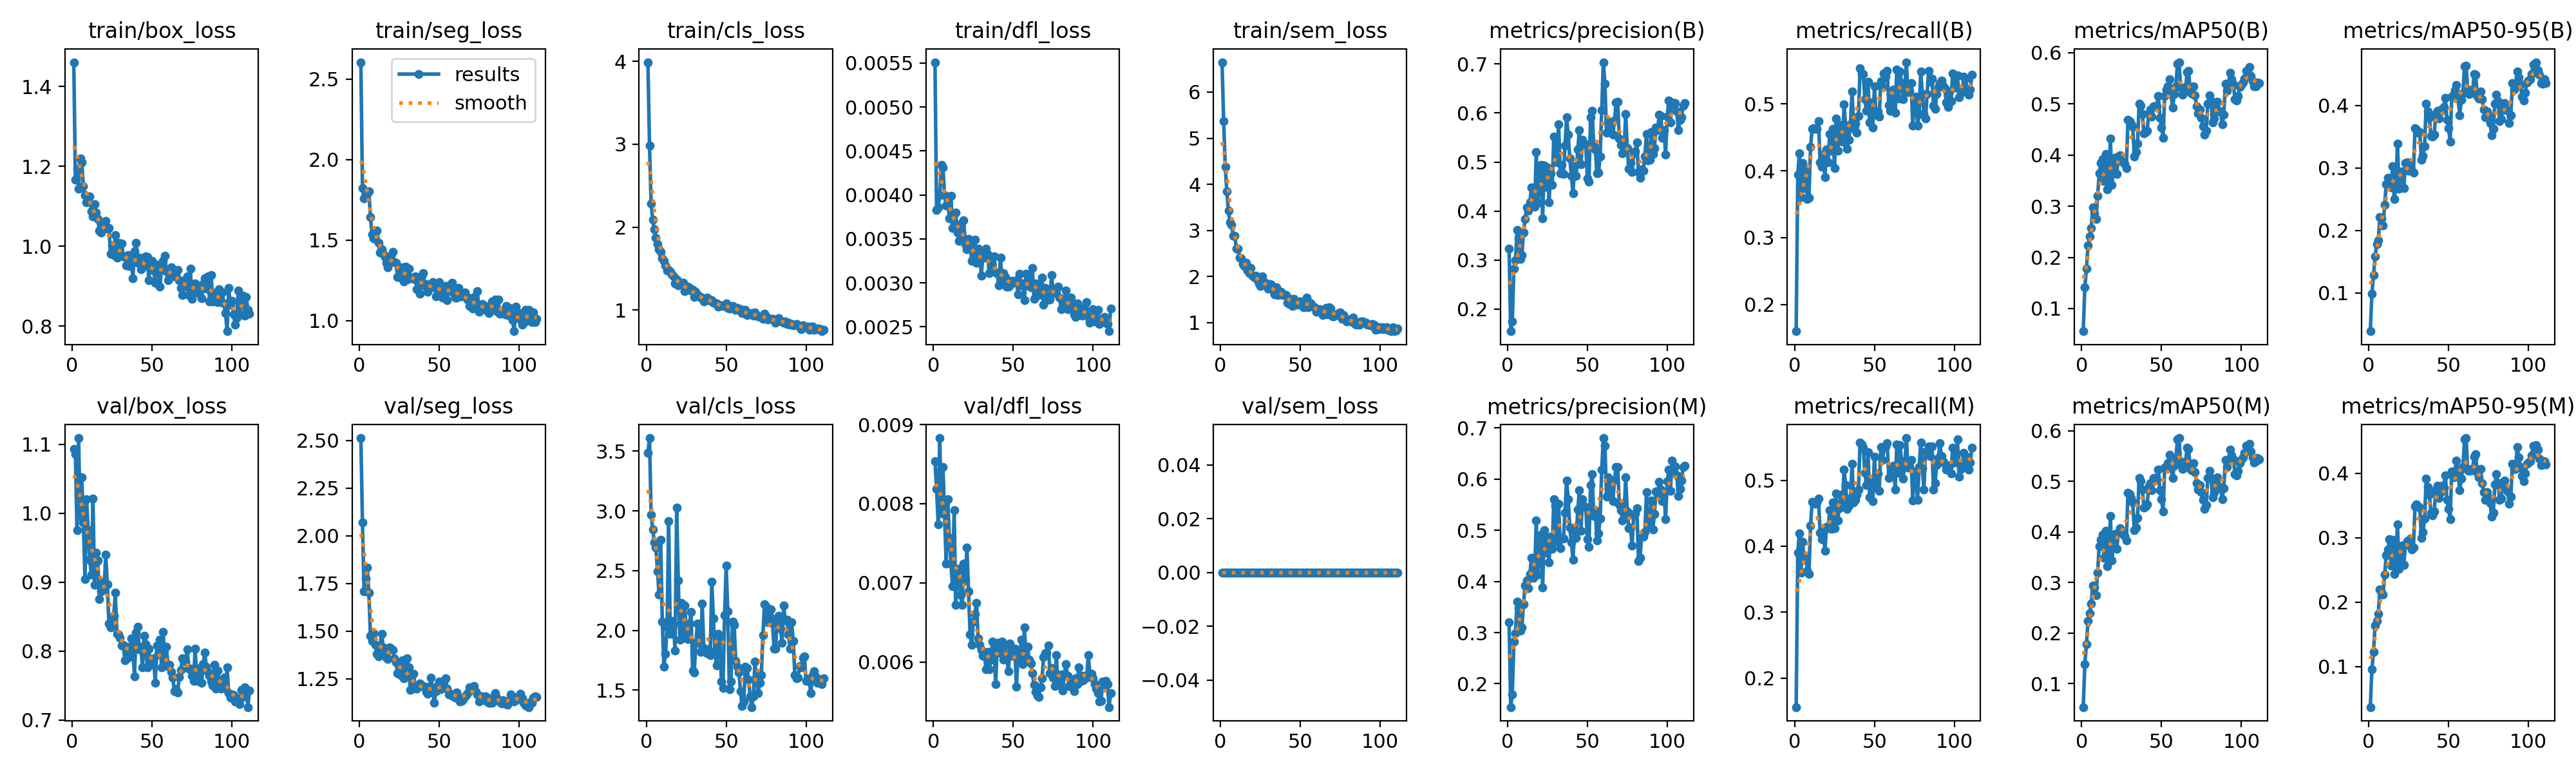

The file beside this chart, header and first rows:
epoch, time, train/box_loss, train/seg_loss, train/cls_loss, train/dfl_loss, train/sem_loss, metrics/precision(B), metrics/recall(B), metrics/mAP50(B), metrics/mAP50-95(B), metrics/precision(M), metrics/recall(M), metrics/mAP50(M), metrics/mAP50-95(M), val/box_loss, val/seg_loss, val/cls_loss, val/dfl_loss, val/sem_loss, lr/pg0, lr/pg1, lr/pg2
1, 26.08, 1.461, 2.605, 3.989, 0.00551, 6.648, 0.3228, 0.1601, 0.05566, 0.03888, 0.3206, 0.1562, 0.05388, 0.03688, 1.093, 2.512, 3.484, 0.00854, 0, 0.0002, 0.0002, 0.0002
2, 42.56, 1.166, 1.824, 2.982, 0.00383, 5.377, 0.1546, 0.3942, 0.1414, 0.09871, 0.1543, 0.3906, 0.1382, 0.09554, 1.086, 2.071, 3.608, 0.00819, 0, 0.0004073, 0.0004073, 0.0004073
3, 59.29, 1.193, 1.758, 2.285, 0.00386, 4.384, 0.1749, 0.4262, 0.1776, 0.1283, 0.1793, 0.4199, 0.178, 0.1228, 0.9753, 1.71, 2.969, 0.00774, 0, 0.0006118, 0.0006118, 0.0006118
4, 75.51, 1.144, 1.774, 2.089, 0.004, 3.844, 0.2827, 0.3609, 0.2231, 0.1582, 0.2828, 0.3597, 0.2242, 0.164, 1.109, 1.777, 2.846, 0.00883, 0, 0.0008136, 0.0008136, 0.0008136
5, 91.95, 1.219, 1.789, 1.97, 0.00434, 3.428, 0.2991, 0.412, 0.2408, 0.1777, 0.2983, 0.4067, 0.2391, 0.1708, 0.9962, 1.833, 2.737, 0.00788, 0, 0.0009736, 0.0009736, 0.0009736
6, 108.3, 1.21, 1.804, 1.872, 0.00431, 3.184, 0.3609, 0.3742, 0.2569, 0.1844, 0.3602, 0.3791, 0.2585, 0.1819, 1.052, 1.702, 2.691, 0.00846, 0, 0.000967, 0.000967, 0.000967
7, 124.8, 1.151, 1.643, 1.793, 0.004, 3.121, 0.344, 0.4007, 0.297, 0.222, 0.3478, 0.3838, 0.2947, 0.2199, 0.9863, 1.477, 2.492, 0.00787, 0, 0.0009604, 0.0009604, 0.0009604
8, 141.7, 1.128, 1.536, 1.732, 0.00388, 2.878, 0.3018, 0.3578, 0.2858, 0.2198, 0.3033, 0.3625, 0.2901, 0.2152, 0.9048, 1.447, 2.298, 0.00724, 0, 0.0009538, 0.0009538, 0.0009538
9, 158.1, 1.11, 1.511, 1.699, 0.00396, 2.883, 0.3105, 0.3594, 0.2746, 0.2084, 0.3095, 0.3577, 0.2753, 0.2116, 1.02, 1.488, 2.758, 0.00806, 0, 0.0009472, 0.0009472, 0.0009472
10, 175.2, 1.119, 1.509, 1.623, 0.00373, 2.61, 0.3564, 0.4355, 0.3198, 0.2412, 0.3553, 0.431, 0.32, 0.2432, 0.9756, 1.426, 2.073, 0.00757, 0, 0.0009406, 0.0009406, 0.0009406
11, 191.8, 1.124, 1.561, 1.59, 0.00399, 2.608, 0.3831, 0.4629, 0.3637, 0.2745, 0.3921, 0.4674, 0.3718, 0.273, 0.9322, 1.379, 1.697, 0.00724, 0, 0.000934, 0.000934, 0.000934
12, 208.5, 1.087, 1.485, 1.541, 0.00362, 2.405, 0.4071, 0.4641, 0.385, 0.2848, 0.4019, 0.465, 0.3851, 0.2815, 0.9114, 1.367, 1.806, 0.00696, 0, 0.0009274, 0.0009274, 0.0009274
13, 225.1, 1.075, 1.423, 1.477, 0.00368, 2.393, 0.4005, 0.4631, 0.392, 0.2794, 0.3872, 0.4639, 0.3942, 0.2976, 1.021, 1.423, 2.027, 0.00792, 0, 0.0009208, 0.0009208, 0.0009208
14, 241.2, 1.105, 1.445, 1.484, 0.0038, 2.271, 0.4175, 0.4626, 0.3499, 0.2689, 0.414, 0.4668, 0.3487, 0.257, 0.8959, 1.487, 2.913, 0.00672, 0, 0.0009142, 0.0009142, 0.0009142
15, 258.3, 1.084, 1.417, 1.459, 0.00357, 2.23, 0.4482, 0.4747, 0.4019, 0.3029, 0.4464, 0.4718, 0.402, 0.2971, 0.9427, 1.415, 1.974, 0.00718, 0, 0.0009076, 0.0009076, 0.0009076
16, 275.3, 1.069, 1.397, 1.43, 0.00348, 2.301, 0.4164, 0.4124, 0.3327, 0.2508, 0.407, 0.4201, 0.3328, 0.2435, 0.9317, 1.394, 2.081, 0.00716, 0, 0.000901, 0.000901, 0.000901
17, 291.4, 1.04, 1.361, 1.406, 0.00367, 2.13, 0.408, 0.4055, 0.3478, 0.269, 0.4168, 0.411, 0.3544, 0.2667, 0.8757, 1.361, 2.054, 0.00684, 0, 0.0008944, 0.0008944, 0.0008944
18, 307.9, 1.034, 1.333, 1.324, 0.00353, 2.081, 0.5202, 0.4238, 0.4319, 0.3394, 0.5192, 0.4223, 0.4313, 0.3206, 0.8867, 1.354, 1.833, 0.00672, 0, 0.0008878, 0.0008878, 0.0008878
19, 324.7, 1.052, 1.39, 1.37, 0.00371, 2.185, 0.4163, 0.3905, 0.3412, 0.2672, 0.4131, 0.3934, 0.3444, 0.2521, 0.9005, 1.416, 3.028, 0.00724, 0, 0.0008812, 0.0008812, 0.0008812
20, 341.1, 1.051, 1.405, 1.301, 0.00344, 2.012, 0.4663, 0.4316, 0.3809, 0.2869, 0.4588, 0.4295, 0.3831, 0.2761, 0.8906, 1.408, 2.421, 0.00703, 0, 0.0008746, 0.0008746, 0.0008746
21, 357.4, 1.063, 1.427, 1.328, 0.00338, 1.986, 0.4947, 0.4125, 0.3946, 0.2945, 0.491, 0.4278, 0.3958, 0.2881, 0.9397, 1.401, 1.922, 0.00745, 0, 0.000868, 0.000868, 0.000868
22, 374.1, 1.045, 1.365, 1.331, 0.0035, 2.017, 0.3851, 0.4549, 0.3636, 0.268, 0.3883, 0.4549, 0.367, 0.258, 0.8968, 1.357, 2.228, 0.00689, 0, 0.0008614, 0.0008614, 0.0008614
23, 390.5, 1.046, 1.361, 1.325, 0.00345, 1.941, 0.4933, 0.43, 0.3967, 0.3078, 0.4999, 0.4267, 0.3989, 0.29, 0.8404, 1.338, 1.938, 0.00635, 0, 0.0008548, 0.0008548, 0.0008548
24, 407.1, 0.9806, 1.272, 1.227, 0.00325, 1.857, 0.4488, 0.4627, 0.4002, 0.3087, 0.456, 0.4664, 0.4071, 0.295, 0.8341, 1.28, 2.207, 0.00622, 0, 0.0008482, 0.0008482, 0.0008482
25, 423.2, 1.003, 1.32, 1.251, 0.00327, 1.792, 0.4883, 0.4036, 0.3877, 0.2955, 0.4869, 0.427, 0.3967, 0.2886, 0.8467, 1.292, 2.013, 0.00651, 0, 0.0008416, 0.0008416, 0.0008416
26, 438.6, 0.9782, 1.266, 1.279, 0.00349, 2.001, 0.418, 0.4784, 0.3853, 0.3006, 0.4377, 0.48, 0.3974, 0.2991, 0.8514, 1.27, 1.926, 0.00661, 0, 0.000835, 0.000835, 0.000835
27, 456, 1.028, 1.333, 1.268, 0.00323, 1.849, 0.4773, 0.4303, 0.3836, 0.2952, 0.4874, 0.4388, 0.3918, 0.2819, 0.8845, 1.348, 2.055, 0.00675, 0, 0.0008284, 0.0008284, 0.0008284
28, 472.2, 0.9715, 1.244, 1.234, 0.00339, 1.861, 0.4539, 0.4512, 0.3747, 0.2923, 0.464, 0.4578, 0.383, 0.2848, 0.8255, 1.253, 2.156, 0.0063, 0, 0.0008218, 0.0008218, 0.0008218
29, 488.8, 1.009, 1.337, 1.243, 0.00333, 1.797, 0.5514, 0.4686, 0.4689, 0.3633, 0.5605, 0.478, 0.4772, 0.3491, 0.824, 1.285, 1.664, 0.00622, 0, 0.0008152, 0.0008152, 0.0008152
30, 504.8, 0.9755, 1.255, 1.154, 0.00308, 1.734, 0.5491, 0.4433, 0.4665, 0.3617, 0.548, 0.4629, 0.4746, 0.352, 0.8193, 1.356, 1.649, 0.00615, 0, 0.0008086, 0.0008086, 0.0008086
31, 521.5, 1.008, 1.324, 1.218, 0.00331, 1.831, 0.4997, 0.499, 0.4613, 0.3565, 0.4773, 0.5165, 0.4674, 0.3489, 0.8083, 1.31, 1.897, 0.00608, 0, 0.000802, 0.000802, 0.000802
32, 538.4, 0.975, 1.266, 1.178, 0.00329, 1.818, 0.5768, 0.4655, 0.4546, 0.3573, 0.5514, 0.4929, 0.4585, 0.3471, 0.809, 1.191, 2.059, 0.00608, 0, 0.0007954, 0.0007954, 0.0007954
33, 554, 0.9744, 1.266, 1.17, 0.00339, 1.702, 0.4775, 0.4328, 0.3968, 0.313, 0.4655, 0.4563, 0.403, 0.2997, 0.7868, 1.197, 1.919, 0.00591, 0, 0.0007888, 0.0007888, 0.0007888
34, 569.2, 0.9518, 1.258, 1.152, 0.00332, 1.618, 0.494, 0.4467, 0.4062, 0.3191, 0.4852, 0.4616, 0.4092, 0.3086, 0.8063, 1.277, 1.818, 0.00613, 0, 0.0007822, 0.0007822, 0.0007822
35, 585.5, 0.9777, 1.275, 1.153, 0.00311, 1.767, 0.4759, 0.4697, 0.422, 0.335, 0.4841, 0.4724, 0.4277, 0.3301, 0.7908, 1.203, 2.222, 0.00591, 0, 0.0007756, 0.0007756, 0.0007756
36, 600.5, 0.9502, 1.196, 1.101, 0.00327, 1.597, 0.533, 0.519, 0.5005, 0.4024, 0.5342, 0.5251, 0.5073, 0.3923, 0.7999, 1.197, 1.855, 0.00603, 0, 0.000769, 0.000769, 0.000769
37, 616.2, 0.9693, 1.267, 1.128, 0.00314, 1.639, 0.5908, 0.4636, 0.496, 0.3909, 0.5976, 0.4664, 0.4997, 0.3787, 0.8186, 1.209, 1.818, 0.00626, 0, 0.0007624, 0.0007624, 0.0007624
38, 632.4, 0.919, 1.167, 1.147, 0.0033, 1.671, 0.556, 0.47, 0.4803, 0.3797, 0.5609, 0.4702, 0.4835, 0.367, 0.8043, 1.226, 1.807, 0.00616, 0, 0.0007558, 0.0007558, 0.0007558
39, 648.4, 0.9876, 1.279, 1.133, 0.00312, 1.595, 0.5066, 0.4573, 0.4427, 0.3513, 0.5048, 0.4785, 0.4481, 0.3385, 0.7637, 1.21, 1.842, 0.00572, 0, 0.0007492, 0.0007492, 0.0007492
40, 665.2, 1.008, 1.294, 1.115, 0.0031, 1.619, 0.4721, 0.4821, 0.4453, 0.3505, 0.4767, 0.4855, 0.4508, 0.3353, 0.827, 1.212, 1.791, 0.00624, 0, 0.0007426, 0.0007426, 0.0007426
41, 681, 0.9586, 1.216, 1.121, 0.00297, 1.602, 0.436, 0.5533, 0.4471, 0.353, 0.4422, 0.5571, 0.4541, 0.3404, 0.835, 1.207, 2.405, 0.00624, 0, 0.000736, 0.000736, 0.000736
42, 696.7, 0.9712, 1.227, 1.088, 0.00329, 1.436, 0.4911, 0.5443, 0.4811, 0.3863, 0.5004, 0.5542, 0.4901, 0.3736, 0.8023, 1.18, 2.101, 0.00611, 0, 0.0007294, 0.0007294, 0.0007294
43, 712.8, 0.9425, 1.179, 1.087, 0.00303, 1.407, 0.472, 0.5448, 0.4891, 0.3912, 0.4854, 0.5494, 0.4971, 0.3807, 0.8067, 1.172, 1.803, 0.00626, 0, 0.0007228, 0.0007228, 0.0007228
44, 729.1, 0.9468, 1.205, 1.08, 0.00311, 1.516, 0.525, 0.5069, 0.475, 0.3795, 0.5406, 0.5117, 0.4826, 0.3614, 0.7761, 1.209, 1.707, 0.00603, 0, 0.0007162, 0.0007162, 0.0007162
45, 745.5, 0.9513, 1.207, 1.041, 0.00307, 1.366, 0.5655, 0.4896, 0.4959, 0.391, 0.5778, 0.4925, 0.5064, 0.3711, 0.8226, 1.257, 1.971, 0.00622, 0, 0.0007096, 0.0007096, 0.0007096
46, 760.9, 0.9752, 1.24, 1.05, 0.00296, 1.521, 0.4951, 0.5329, 0.4948, 0.3941, 0.4994, 0.5423, 0.5073, 0.381, 0.8105, 1.181, 1.916, 0.00604, 0, 0.000703, 0.000703, 0.000703
47, 777.5, 0.9722, 1.231, 1.056, 0.00296, 1.425, 0.5454, 0.4721, 0.4956, 0.3978, 0.5607, 0.4739, 0.5036, 0.3783, 0.7765, 1.122, 1.575, 0.00588, 0, 0.0006964, 0.0006964, 0.0006964
48, 793.6, 0.9155, 1.152, 1.05, 0.00297, 1.384, 0.538, 0.5023, 0.516, 0.4117, 0.5474, 0.5013, 0.523, 0.3973, 0.8041, 1.185, 1.517, 0.00623, 0, 0.0006898, 0.0006898, 0.0006898
49, 809.8, 0.9551, 1.217, 1.055, 0.00302, 1.463, 0.5359, 0.4647, 0.4729, 0.3775, 0.5459, 0.4682, 0.4819, 0.3586, 0.7804, 1.213, 2.125, 0.00608, 0, 0.0006832, 0.0006832, 0.0006832
50, 826.5, 0.9628, 1.238, 1.076, 0.003, 1.463, 0.4665, 0.5262, 0.4542, 0.3641, 0.4822, 0.536, 0.4646, 0.3451, 0.7838, 1.234, 2.542, 0.00611, 0, 0.0006766, 0.0006766, 0.0006766
51, 843, 0.9389, 1.171, 1.022, 0.00301, 1.403, 0.4599, 0.4839, 0.4342, 0.3423, 0.4681, 0.4884, 0.4409, 0.3285, 0.79, 1.193, 2.161, 0.00617, 0, 0.00067, 0.00067, 0.00067
52, 858.7, 0.9087, 1.143, 1.021, 0.00303, 1.33, 0.592, 0.4884, 0.516, 0.4143, 0.588, 0.5107, 0.5265, 0.4031, 0.7544, 1.204, 1.509, 0.00569, 0, 0.0006634, 0.0006634, 0.0006634
53, 874.7, 0.9536, 1.196, 1.042, 0.00287, 1.4, 0.604, 0.4814, 0.5282, 0.4176, 0.6104, 0.4842, 0.5294, 0.3935, 0.8079, 1.231, 1.575, 0.00607, 0, 0.0006568, 0.0006568, 0.0006568
54, 890.9, 0.9479, 1.216, 1.05, 0.0031, 1.543, 0.5338, 0.5342, 0.5341, 0.4241, 0.5286, 0.5502, 0.5357, 0.4043, 0.7958, 1.253, 2.071, 0.00604, 0, 0.0006502, 0.0006502, 0.0006502
55, 907, 0.8993, 1.13, 1.009, 0.00297, 1.33, 0.5256, 0.5255, 0.548, 0.4329, 0.5391, 0.5307, 0.553, 0.4204, 0.8168, 1.199, 2.047, 0.00628, 0, 0.0006436, 0.0006436, 0.0006436
56, 922.2, 0.9502, 1.203, 1.001, 0.00299, 1.429, 0.4768, 0.5458, 0.519, 0.4108, 0.4796, 0.5496, 0.5255, 0.3999, 0.7761, 1.169, 1.743, 0.00597, 0, 0.000637, 0.000637, 0.000637
57, 938.8, 0.9636, 1.224, 1.022, 0.0028, 1.4, 0.4779, 0.5407, 0.4927, 0.3848, 0.4938, 0.5511, 0.5072, 0.3736, 0.8283, 1.172, 1.696, 0.00644, 0, 0.0006304, 0.0006304, 0.0006304
58, 955.5, 0.9766, 1.235, 1.006, 0.0031, 1.354, 0.5117, 0.5496, 0.5187, 0.4087, 0.5228, 0.5559, 0.5312, 0.3924, 0.7798, 1.161, 1.648, 0.00605, 0, 0.0006238, 0.0006238, 0.0006238
59, 972.1, 0.9369, 1.171, 1.009, 0.00297, 1.328, 0.6054, 0.4979, 0.5349, 0.4198, 0.6186, 0.5031, 0.5454, 0.4095, 0.8062, 1.161, 1.49, 0.00619, 0, 0.0006172, 0.0006172, 0.0006172
60, 987.9, 0.9148, 1.144, 0.9616, 0.00304, 1.235, 0.7038, 0.4899, 0.5782, 0.4622, 0.6803, 0.5049, 0.5829, 0.4525, 0.7786, 1.152, 1.369, 0.00603, 0, 0.0006106, 0.0006106, 0.0006106
... 51 more rows
